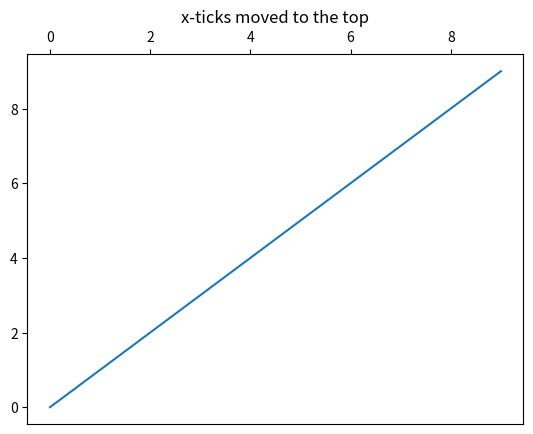

Generate this figure with matplotlib:
import matplotlib.pyplot as plt

fig, ax = plt.subplots()
ax.plot(range(10))
ax.tick_params(top=True, labeltop=True, bottom=False, labelbottom=False)
ax.set_title("x-ticks moved to the top")

plt.show()
